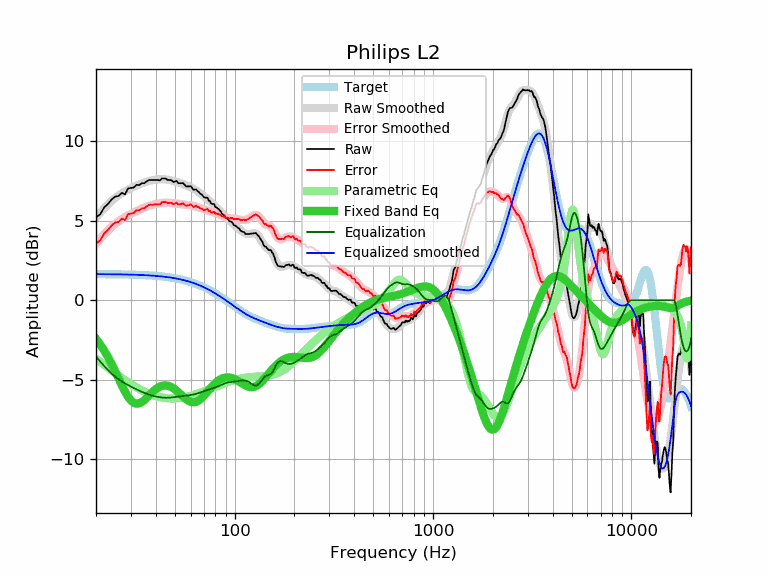

Values plotted in this chart, from the file beside it:
frequency, raw, error, smoothed, error_smoothed, equalization, parametric_eq, equalized_raw, equalized_smoothed, target
20, 5.20, 3.56, 5.18, 3.54, -3.54, -2.42, 1.66, 1.64, 1.64
21, 5.40, 3.76, 5.49, 3.85, -3.85, -2.78, 1.54, 1.64, 1.64
22, 5.83, 4.19, 5.77, 4.14, -4.14, -3.16, 1.69, 1.64, 1.64
23, 6.05, 4.41, 6.02, 4.39, -4.39, -3.58, 1.66, 1.63, 1.63
24, 6.34, 4.71, 6.24, 4.61, -4.61, -4.01, 1.72, 1.63, 1.63
25, 6.51, 4.88, 6.43, 4.80, -4.80, -4.47, 1.70, 1.63, 1.63
26, 6.55, 4.92, 6.59, 4.97, -4.97, -4.92, 1.58, 1.62, 1.62
27, 6.75, 5.13, 6.73, 5.10, -5.10, -5.35, 1.64, 1.62, 1.62
28, 6.65, 5.03, 6.84, 5.22, -5.22, -5.74, 1.42, 1.62, 1.62
29, 7.02, 5.40, 6.94, 5.33, -5.33, -6.06, 1.69, 1.61, 1.61
30, 7.05, 5.44, 7.03, 5.42, -5.42, -6.30, 1.62, 1.61, 1.61
31, 7.08, 5.47, 7.12, 5.51, -5.51, -6.45, 1.56, 1.60, 1.60
32, 7.25, 5.65, 7.20, 5.60, -5.60, -6.50, 1.65, 1.60, 1.60
33, 7.23, 5.64, 7.27, 5.68, -5.68, -6.48, 1.55, 1.59, 1.59
34, 7.35, 5.76, 7.34, 5.75, -5.75, -6.40, 1.59, 1.58, 1.58
35, 7.35, 5.77, 7.39, 5.82, -5.82, -6.27, 1.53, 1.58, 1.58
36, 7.46, 5.89, 7.45, 5.88, -5.88, -6.13, 1.58, 1.57, 1.57
37, 7.55, 5.99, 7.49, 5.93, -5.93, -5.98, 1.62, 1.56, 1.56
38, 7.55, 6.00, 7.52, 5.97, -5.97, -5.83, 1.57, 1.55, 1.55
39, 7.55, 6.01, 7.55, 6.01, -6.01, -5.70, 1.54, 1.54, 1.54
40, 7.55, 6.02, 7.57, 6.04, -6.04, -5.59, 1.50, 1.53, 1.53
41, 7.55, 6.03, 7.59, 6.07, -6.07, -5.49, 1.48, 1.52, 1.52
42, 7.53, 6.02, 7.60, 6.09, -6.09, -5.42, 1.44, 1.51, 1.51
43, 7.65, 6.15, 7.60, 6.11, -6.11, -5.38, 1.54, 1.49, 1.49
44, 7.65, 6.17, 7.60, 6.12, -6.12, -5.35, 1.53, 1.48, 1.48
45, 7.64, 6.17, 7.59, 6.12, -6.12, -5.35, 1.51, 1.46, 1.46
46, 7.55, 6.10, 7.57, 6.12, -6.12, -5.37, 1.42, 1.45, 1.45
47, 7.55, 6.11, 7.55, 6.12, -6.12, -5.40, 1.43, 1.43, 1.43
48, 7.54, 6.12, 7.52, 6.11, -6.11, -5.46, 1.43, 1.42, 1.42
49, 7.43, 6.03, 7.49, 6.09, -6.09, -5.52, 1.33, 1.40, 1.40
50, 7.45, 6.07, 7.46, 6.08, -6.08, -5.60, 1.37, 1.38, 1.38
51, 7.49, 6.13, 7.43, 6.07, -6.07, -5.68, 1.42, 1.36, 1.36
52, 7.35, 6.01, 7.39, 6.06, -6.06, -5.78, 1.29, 1.34, 1.34
53, 7.35, 6.03, 7.36, 6.04, -6.04, -5.87, 1.30, 1.32, 1.32
54, 7.35, 6.05, 7.32, 6.03, -6.03, -5.97, 1.32, 1.29, 1.29
55, 7.36, 6.09, 7.29, 6.02, -6.02, -6.06, 1.34, 1.27, 1.27
56, 7.24, 5.99, 7.25, 6.01, -6.01, -6.14, 1.23, 1.25, 1.25
57, 7.15, 5.93, 7.21, 5.99, -5.99, -6.22, 1.15, 1.22, 1.22
58, 7.15, 5.95, 7.17, 5.98, -5.98, -6.29, 1.17, 1.19, 1.19
59, 7.15, 5.98, 7.13, 5.97, -5.97, -6.34, 1.18, 1.17, 1.17
60, 7.17, 6.03, 7.09, 5.95, -5.95, -6.38, 1.21, 1.14, 1.14
61, 7.05, 5.94, 7.05, 5.94, -5.94, -6.40, 1.11, 1.11, 1.11
62, 6.93, 5.85, 7.00, 5.92, -5.92, -6.41, 1.01, 1.08, 1.08
63, 6.95, 5.90, 6.95, 5.90, -5.90, -6.40, 1.05, 1.05, 1.05
64, 6.96, 5.94, 6.90, 5.88, -5.88, -6.37, 1.08, 1.02, 1.02
65, 6.85, 5.86, 6.84, 5.85, -5.85, -6.34, 1.00, 0.99, 0.99
66, 6.80, 5.84, 6.78, 5.82, -5.82, -6.29, 0.97, 0.95, 0.95
67, 6.70, 5.78, 6.71, 5.80, -5.80, -6.22, 0.90, 0.92, 0.92
68, 6.65, 5.76, 6.65, 5.77, -5.77, -6.15, 0.88, 0.88, 0.88
69, 6.57, 5.72, 6.59, 5.74, -5.74, -6.08, 0.83, 0.85, 0.85
70, 6.48, 5.66, 6.53, 5.71, -5.71, -5.99, 0.76, 0.81, 0.81
71, 6.45, 5.67, 6.47, 5.69, -5.69, -5.91, 0.76, 0.78, 0.78
72, 6.45, 5.71, 6.40, 5.66, -5.66, -5.82, 0.78, 0.74, 0.74
73, 6.43, 5.73, 6.34, 5.64, -5.64, -5.74, 0.79, 0.70, 0.70
74, 6.25, 5.58, 6.28, 5.62, -5.62, -5.65, 0.63, 0.66, 0.66
75, 6.25, 5.62, 6.21, 5.59, -5.59, -5.56, 0.66, 0.62, 0.62
76, 6.09, 5.50, 6.15, 5.56, -5.56, -5.48, 0.52, 0.59, 0.59
77, 6.04, 5.49, 6.09, 5.54, -5.54, -5.40, 0.50, 0.55, 0.55
78, 6.05, 5.54, 6.02, 5.52, -5.52, -5.33, 0.53, 0.51, 0.51
79, 6.02, 5.55, 5.96, 5.49, -5.49, -5.26, 0.52, 0.47, 0.47
... 553 more rows
